The GitHub repository SnehalThakur/ComputerVision-CV contains a labelled image folder "dataset" with 12 categories: black-grass, charlock, cleavers, common chickweed, common wheat, fat hen, loose silky-bent, maize, scentless mayweed, shepherds purse, small-flowered cranesbill, sugar beet. Examples follow, each with its label.

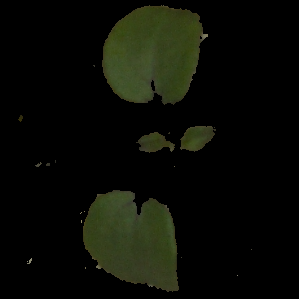
Label: cleavers

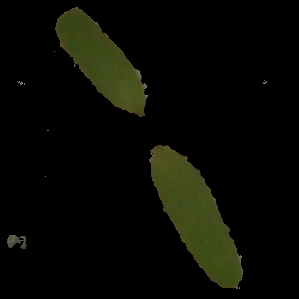
Label: fat hen

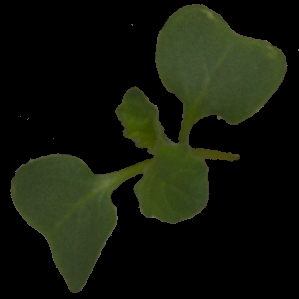
Label: charlock

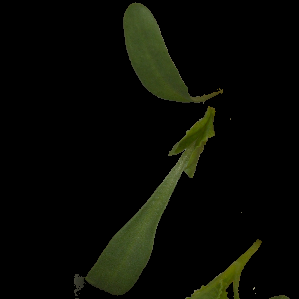
Label: sugar beet

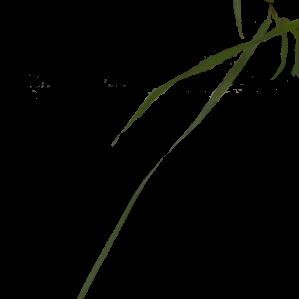
Label: loose silky-bent

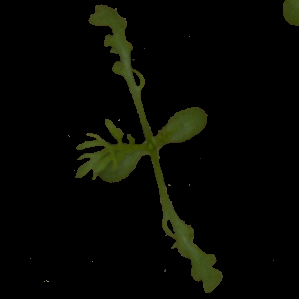
Label: scentless mayweed
